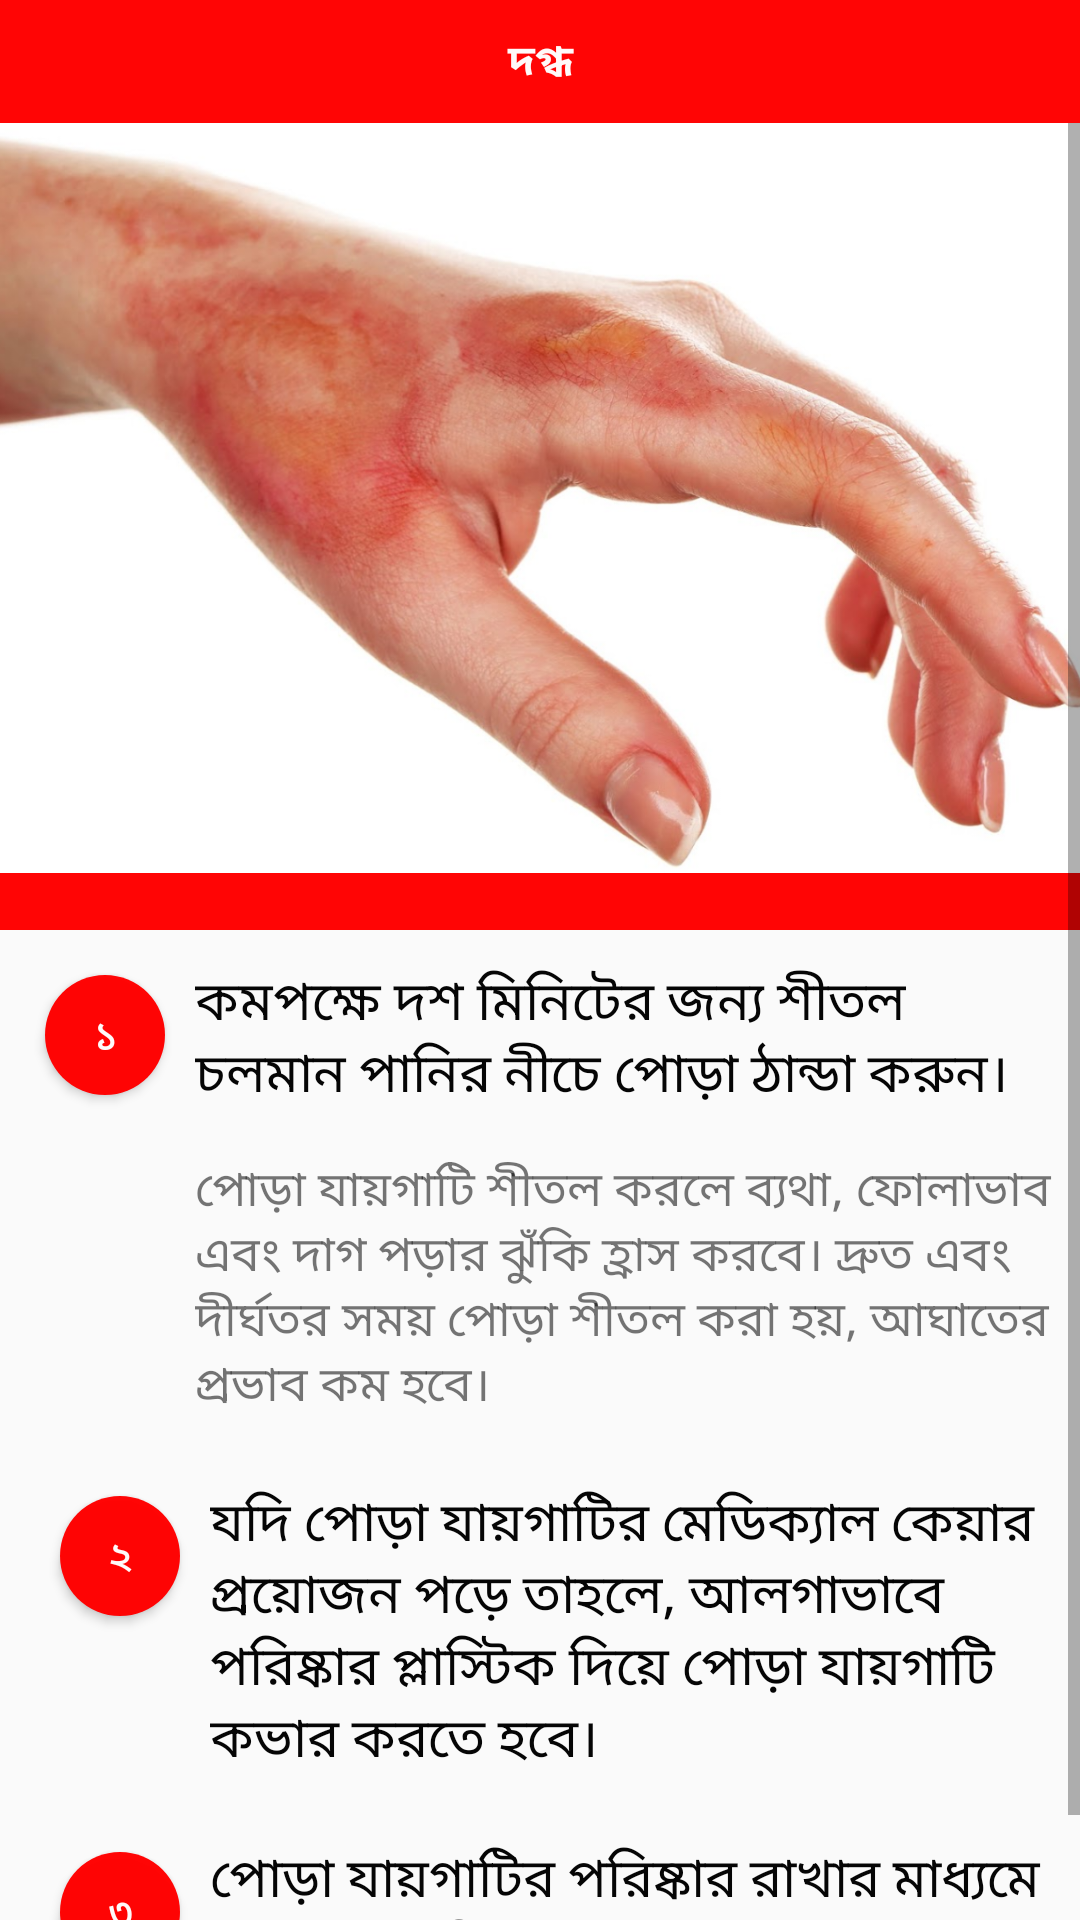

Android layout source for this screen:
<!-- AndroidManifest.xml: application theme My_Style -->
<!-- res/layout/activity_pura.xml -->
<?xml version="1.0" encoding="utf-8"?>
<LinearLayout
    xmlns:android="http://schemas.android.com/apk/res/android"
    xmlns:app="http://schemas.android.com/apk/res-auto"
    xmlns:tools="http://schemas.android.com/tools"
    android:layout_width="match_parent"
    android:orientation="vertical"
    android:layout_height="match_parent"
    tools:context=".pura">

    <TextView
        android:padding="10dp"
        android:textStyle="bold"
        android:gravity="center"
        android:textColor="@color/white_colour"
        android:text="@string/fire"
        android:background="@color/red_colour"
        android:layout_width="match_parent"
        android:layout_height="wrap_content">
    </TextView>



    <ScrollView
        android:nestedScrollingEnabled="true"
        android:layout_width="match_parent"
        android:layout_height="match_parent">
        <LinearLayout

            android:orientation="vertical"
            android:layout_width="match_parent"
            android:layout_height="wrap_content">

            <ImageView
                android:src="@drawable/burns"
                android:scaleType="fitXY"
                android:layout_width="match_parent"
                android:layout_height="250dp">
            </ImageView>


            <TextView
                android:background="@color/red_colour"
                android:layout_width="match_parent"
                android:layout_height="wrap_content">
            </TextView>

            <LinearLayout
                android:padding="5dp"
                android:orientation="horizontal"
                android:layout_width="match_parent"
                android:layout_height="wrap_content">
                <Button
                    android:layout_margin="10dp"
                    android:textColor="@color/white_colour"
                    android:background="@drawable/roundbutton"
                    android:padding="10dp"
                    android:text="@string/one"
                    android:layout_width="40dp"
                    android:layout_height="40dp">
                </Button>
                <TextView
                    android:textSize="18sp"
                    android:text="@string/fire1"
                    android:textColor="@color/black_colour"
                    android:layout_width="match_parent"
                    android:layout_height="wrap_content">

                </TextView>

            </LinearLayout>
            <TextView
                android:padding="5dp"
                android:layout_marginLeft="60dp"
                android:text="@string/fire2"
                android:textSize="16sp"
                android:layout_width="match_parent"
                android:layout_height="wrap_content">
            </TextView>
            <LinearLayout
                android:padding="10dp"
                android:orientation="horizontal"
                android:layout_width="match_parent"
                android:layout_height="wrap_content">
                <Button
                    android:layout_margin="10dp"
                    android:textColor="@color/white_colour"
                    android:background="@drawable/roundbutton"
                    android:padding="10dp"
                    android:text="@string/two"
                    android:layout_width="40dp"
                    android:layout_height="40dp">
                </Button>
                <TextView
                    android:textSize="18sp"
                    android:text="@string/fire3"
                    android:textColor="@color/black_colour"
                    android:layout_width="match_parent"
                    android:layout_height="wrap_content">

                </TextView>

            </LinearLayout>

            <LinearLayout
                android:padding="10dp"
                android:orientation="horizontal"
                android:layout_width="match_parent"
                android:layout_height="wrap_content">
                <Button
                    android:layout_margin="10dp"
                    android:textColor="@color/white_colour"
                    android:background="@drawable/roundbutton"
                    android:padding="10dp"
                    android:text="@string/three"
                    android:layout_width="40dp"
                    android:layout_height="40dp">
                </Button>
                <TextView
                    android:textSize="18sp"
                    android:text="@string/fire4"
                    android:textColor="@color/black_colour"
                    android:layout_width="match_parent"
                    android:layout_height="wrap_content">

                </TextView>

            </LinearLayout>

        </LinearLayout>

    </ScrollView>





</LinearLayout>
<!-- resources referenced by this layout -->
<resources>
  <color name="black_colour">#FA000000</color>
  <color name="red_colour">#FAFF0000</color>
  <color name="white_colour">#FAFFFFFF</color>
  <!-- drawable burns: png bitmap (drawable, 602853 bytes) -->
  <!-- drawable roundbutton (drawable) -->
  <?xml version="1.0" encoding="utf-8"?>
  <shape xmlns:android="http://schemas.android.com/apk/res/android">
  
      <solid android:color="@color/red_colour">
  
      </solid>
     <corners android:radius="200dp">
  
     </corners>
  
  
  </shape>
  <string name="fire">দগ্ধ</string>
  <string name="fire1">কমপক্ষে দশ মিনিটের জন্য শীতল চলমান পানির নীচে পোড়া ঠান্ডা করুন।</string>
  <string name="fire2">পোড়া যায়গাটি শীতল করলে  ব্যথা, ফোলাভাব এবং দাগ পড়ার ঝুঁকি হ্রাস করবে। দ্রুত এবং দীর্ঘতর সময় পোড়া শীতল করা হয়, আঘাতের প্রভাব কম হবে। </string>
  <string name="fire3">যদি পোড়া যায়গাটির মেডিক্যাল কেয়ার প্রয়োজন পড়ে তাহলে, আলগাভাবে পরিষ্কার প্লাস্টিক দিয়ে পোড়া যায়গাটি কভার করতে হবে।</string>
  <string name="fire4">পোড়া যায়গাটির পরিষ্কার রাখার মাধ্যমে সংক্রমণ প্রতিরোধে সহায়তা করে।</string>
  <string name="one">১</string>
  <string name="three">৩</string>
  <string name="two">২</string>
  <style name="My_Style" parent="Theme.AppCompat.Light.NoActionBar">
          <item name="windowActionBar"> false </item>
          <item name="windowNoTitle"> true </item>
      </style>
</resources>
